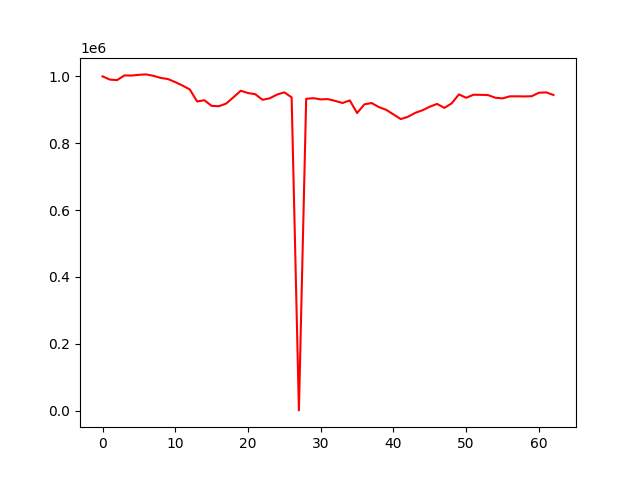

The file beside this chart, header and first rows:
account_value, date, daily_return
1000000, 2022-01-05, 
990354, 2022-01-06, -0.009646
988729, 2022-01-07, -0.001641
1002761, 2022-01-10, 0.01419
1002421, 2022-01-11, -0.0003383
1004654, 2022-01-12, 0.002228
1005842, 2022-01-13, 0.001182
1001544, 2022-01-14, -0.004273
995298, 2022-01-17, -0.006236
991877, 2022-01-18, -0.003437
982731, 2022-01-19, -0.009221
972445, 2022-01-20, -0.01047
960738, 2022-01-21, -0.01204
924929, 2022-01-24, -0.03727
928551, 2022-01-25, 0.003916
911730, 2022-01-27, -0.01812
910642, 2022-01-28, -0.001193
918626, 2022-01-31, 0.008768
937472, 2022-02-01, 0.02052
956857, 2022-02-02, 0.02068
950128, 2022-02-03, -0.007033
946645, 2022-02-04, -0.003665
929811, 2022-02-07, -0.01778
934421, 2022-02-08, 0.004958
945597, 2022-02-09, 0.01196
952198, 2022-02-10, 0.00698
937090, 2022-02-11, -0.01587
662.8, 2022-02-14, -0.9993
932934, 2022-02-15, 1406
934701, 2022-02-16, 0.001894
931150, 2022-02-17, -0.003799
931905, 2022-02-18, 0.0008109
926484, 2022-02-21, -0.005817
920301, 2022-02-22, -0.006674
927978, 2022-02-23, 0.008342
890345, 2022-02-24, -0.04055
916260, 2022-02-25, 0.02911
920179, 2022-02-28, 0.004277
908061, 2022-03-02, -0.01317
899848, 2022-03-03, -0.009045
886140, 2022-03-04, -0.01523
872253, 2022-03-07, -0.01567
878986, 2022-03-08, 0.007719
890850, 2022-03-09, 0.0135
898548, 2022-03-10, 0.008641
909210, 2022-03-11, 0.01187
917540, 2022-03-14, 0.009162
905676, 2022-03-15, -0.01293
919132, 2022-03-16, 0.01486
946017, 2022-03-17, 0.02925
935873, 2022-03-21, -0.01072
945007, 2022-03-22, 0.00976
944707, 2022-03-23, -0.000317
943995, 2022-03-24, -0.0007547
936070, 2022-03-25, -0.008395
934111, 2022-03-28, -0.002093
940172, 2022-03-29, 0.006489
940313, 2022-03-30, 0.0001501
939843, 2022-03-31, -0.0004995
940562, 2022-04-01, 0.0007648
... 3 more rows
